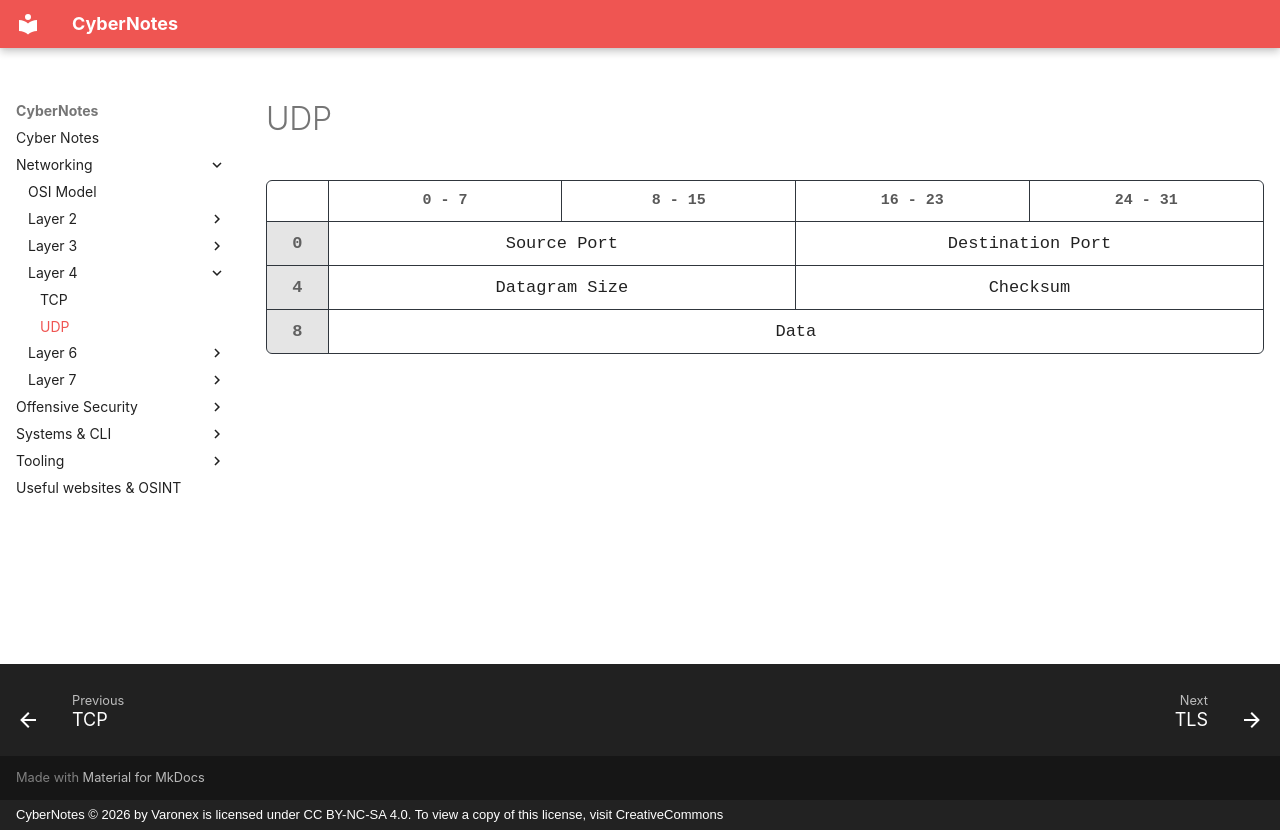

repository: Varonex/cyber-notes · page: notes/networking/layer-4/udp/index.html · generator: mkdocs · copyright: CyberNotes © 2026 by Varonex is licensed under CC BY-NC-SA 4.0. To view a copy of this license, visit CreativeCommons

# UDP

<div class="packet-frame-wrapper">
    <table class="packet-frame">
        <colgroup>
            <col style="width: 40px;"/>
            <col span="32" style="width: 3%;"/>
        </colgroup>
        <tr>
            <td></td>
            <td colspan="8">0 - 7</td>
            <td colspan="8">8 - 15</td>
            <td colspan="8">16 - 23</td>
            <td colspan="8">24 - 31</td>
        </tr>
        <tr>
            <td>0</td>
            <td colspan="16">Source Port</td>
            <td colspan="16">Destination Port</td>
        </tr>
        <tr>
            <td>4</td>
            <td colspan="16">Datagram Size</td>
            <td colspan="16">Checksum</td>
        </tr>
        <tr>
            <td>8</td>
            <td colspan="32">Data</td>
        </tr>
    </table>
</div>
